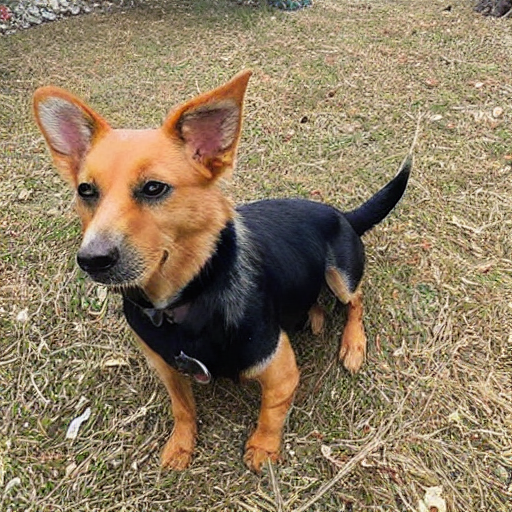
Generation parameters embedded in this image by AUTOMATIC1111 Stable Diffusion web UI or a fork of it (Forge, ...) (PNG 'parameters' text chunk):
photo of a dog
Negative prompt: unfocused, distorted, bad composition
Steps: 50, Sampler: DDIM, CFG scale: 10, Seed: 88568791, Size: 512x512, Model hash: 06c50424, Batch size: 30, Batch pos: 13